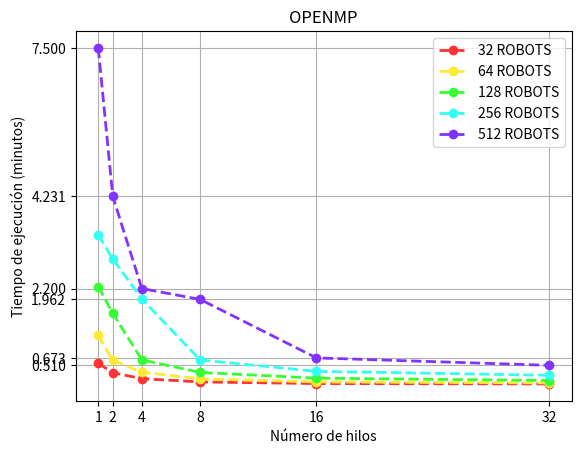

Python code for this plot:
import time
import matplotlib.pyplot as plt
import numpy as np

def graficar(xs, ys, xc1, yc1, xc2, yc2, xc4, yc4, xc8, yc8, xc16, yc16):
    
    xs = np.array(xs)
    ys = np.array(ys)

    xc1 = np.array(xc1)
    yc1 = np.array(yc1)

    xc2 = np.array(xc2)
    yc2 = np.array(yc2)

    xc4 = np.array(xc4)
    yc4 = np.array(yc4)

    xc8 = np.array(xc8)
    yc8 = np.array(yc8)

    xc16 = np.array(xc16)
    yc16 = np.array(yc16)
    
    #plt.plot(x1, y1,lw=2, marker="o",linestyle='--')
    #plt.plot(xs, ys, lw=2, marker="o",linestyle='--',color="#3336ff",label='secuencial')
    plt.plot(xc1, yc1 ,lw=2, marker="o",linestyle='--',color="#ff3333",label='32 ROBOTS')
    plt.plot(xc2, yc2, lw=2, marker="o",linestyle='--',color="#ffe933",label='64 ROBOTS')
    plt.plot(xc4, yc4, lw=2, marker="o",linestyle='--',color="#36ff33",label='128 ROBOTS')
    plt.plot(xc8, yc8, lw=2, marker="o",linestyle='--',color="#33fff3",label='256 ROBOTS')
    plt.plot(xc16, yc16, lw=2, marker="o",linestyle='--',color="#8333ff",label='512 ROBOTS')
    
    plt.xticks(xc16)
    plt.yticks(yc16)
    
    plt.title("OPENMP")
    plt.xlabel("Número de hilos")
    plt.ylabel("Tiempo de ejecución (minutos)")
    plt.grid()
    plt.legend()
    plt.savefig('openmp.png')
    plt.show()
    
xs = [1,2,4,8,16,32]
ys = [0.088,0.554,1.145,1.581,3.410,7.298]

#32 [32,64,128,256,512]
xc1 = [1,2,4,8,16,32]
yc1 = [0.554,0.347,0.216,0.144,0.108,0.100]

#64
xc2 = [1,2,4,8,16,32]
yc2 = [1.170,0.621,0.357,0.212,0.144,0.123]

#128
xc4 = [1,2,4,8,16,32]
yc4 = [2.244,1.652,0.631,0.353,0.227,0.175]

#256
xc8 = [1,2,4,8,16,32]
yc8 = [3.383,2.851,1.971,0.627,0.377,0.290]

#512
xc16 = [1,2,4,8,16,32]
yc16 = [7.500,4.231,2.200,1.962,0.673,0.510]
    
# create data
#graficar(xc1,yc1,xc2,yc2,xc4,yc4,xc8,yc8,xc16,yc16)
graficar(xs, ys,xc1,yc1,xc2,yc2,xc4,yc4,xc8,yc8,xc16,yc16)

